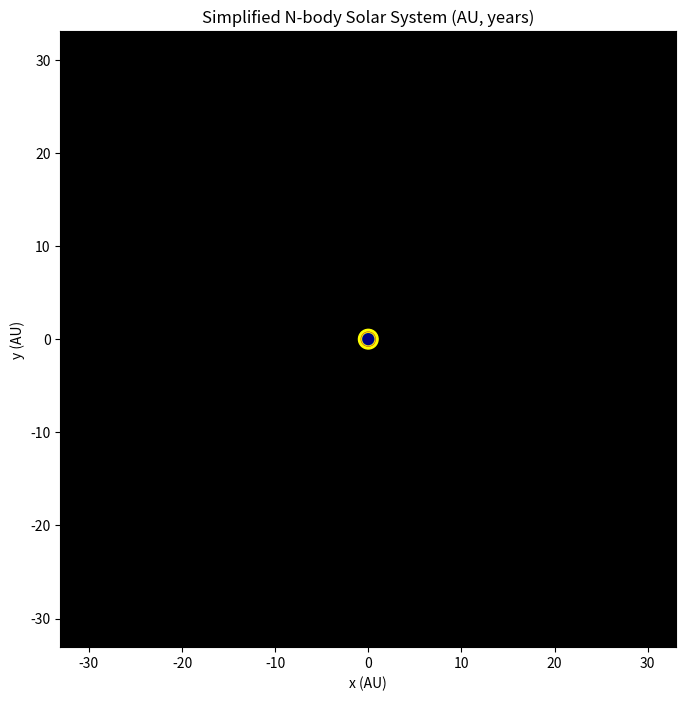

Reproduce this figure in Python.
import numpy as np
import matplotlib.pyplot as plt
from matplotlib import animation

# Constants in chosen units
G = 4 * np.pi**2  # AU^3 / (yr^2 * solar_mass)

# Planet definitions: name, mass (solar masses), initial distance from Sun (AU)
# We'll place bodies on x-axis and give them circular velocities for initial conditions.
bodies = [
    # name      mass(M_sun)      x (AU)       y (AU)     vx (AU/yr) vy (AU/yr) -- set later
    ("Sun",     1.000000,        0.0,         0.0,       0.0,       0.0),
    ("Mercury", 1.660e-7,        0.387,       0.0,       0.0,       0.0),
    ("Venus",   2.447e-6,        0.723,       0.0,       0.0,       0.0),
    ("Earth",   3.003e-6,        1.000,       0.0,       0.0,       0.0),
    ("Mars",    3.213e-7,        1.524,       0.0,       0.0,       0.0),
    ("Jupiter", 9.545e-4,        5.203,       0.0,       0.0,       0.0),
    ("Saturn",  2.858e-4,        9.537,       0.0,       0.0,       0.0),
    # Add Uranus/Neptune if desired:
    ("Uranus",  4.366e-5,       19.191,       0.0,       0.0,       0.0),
    ("Neptune", 5.151e-5,       30.068,       0.0,       0.0,       0.0),
]

N = len(bodies)

# Turn bodies into arrays
names = [b[0] for b in bodies]
masses = np.array([b[1] for b in bodies], dtype=float)

pos = np.zeros((N, 2), dtype=float)  # x,y positions
vel = np.zeros((N, 2), dtype=float)  # vx,vy

for i, b in enumerate(bodies):
    pos[i, 0] = b[2]  # x
    pos[i, 1] = b[3]  # y

# Give initial velocities for roughly circular orbits about the Sun (approx):
# v = sqrt(G * M_sun / r) directed +y if position on +x
for i in range(1, N):
    r = np.linalg.norm(pos[i])
    # circular velocity magnitude (approx, about the Sun only)
    v_circ = np.sqrt(G * masses[0] / r)
    vel[i, 1] = v_circ
# Give Sun an initial zero momentum offset so total momentum is zero (center-of-mass frame)
total_momentum = np.sum(masses[:, None] * vel, axis=0)
vel[0] = - total_momentum / masses[0]

def accelerations(positions):
    acc = np.zeros_like(positions)
    for i in range(N):
        # vector from i to all j
        r_ij = positions - positions[i]
        dist_sq = np.sum(r_ij**2, axis=1)
        # avoid self
        dist_sq[i] = 1.0
        inv_dist3 = dist_sq**(-1.5)
        inv_dist3[i] = 0.0
        # accumulate G * m_j * r_ij * inv_dist3
        acc[i] = G * np.sum((masses[:, None] * r_ij) * inv_dist3[:, None], axis=0)
    return acc

# Simulation parameters
dt = 0.002     # years per step (~0.002 yr ≈ 0.73 days). Reduce for more accuracy.
steps = 20000  # total steps (20000 * 0.002 yr ≈ 40 years). Tune as needed.
plot_interval = 4  # plot every k steps to speed up animation

# For animation/trails, we'll simulate and store selected frames
positions_history = []

# Integrate using velocity-Verlet and store positions periodically
pos_curr = pos.copy()
vel_curr = vel.copy()
acc_curr = accelerations(pos_curr)

for step in range(steps):
    # Velocity-Verlet
    pos_next = pos_curr + vel_curr * dt + 0.5 * acc_curr * dt**2
    acc_next = accelerations(pos_next)
    vel_next = vel_curr + 0.5 * (acc_curr + acc_next) * dt

    pos_curr, vel_curr, acc_curr = pos_next, vel_next, acc_next

    if step % plot_interval == 0:
        positions_history.append(pos_curr.copy())

positions_history = np.array(positions_history)  # shape: (frames, N, 2)
frames = positions_history.shape[0]

# --- Plot / Animation ---
fig, ax = plt.subplots(figsize=(8, 8))
ax.set_facecolor("k")
ax.set_aspect('equal', 'box')

# Determine plot limits based on outermost planet (Neptune)
max_dist = np.max(np.linalg.norm(positions_history, axis=2))
lim = max(10.0, max_dist * 1.1)  # show a good region
ax.set_xlim(-lim, lim)
ax.set_ylim(-lim, lim)
ax.set_xlabel("x (AU)")
ax.set_ylabel("y (AU)")
ax.set_title("Simplified N-body Solar System (AU, years)")
 
# Marker sizes (scale up for visibility) and colors
sizes = np.array([20, 3, 4, 4, 3, 10, 9, 6, 6]) * 10  # tweak for visibility
colors = ['yellow', 'gray', 'orange', 'blue', 'red', 'brown', 'gold', 'cyan', 'navy']
 
scat = ax.scatter(np.zeros(N), np.zeros(N), s=sizes, color=colors)

# text labels
labels = [ax.text(0,0,"", color='white', fontsize=8) for _ in range(N)]
 
 # trails: lines for each body
trail_len = 200  # points
lines = [ax.plot([], [], linewidth=1, alpha=0.6, color=colors[i])[0] for i in range(N)]

def init():
    scat.set_offsets(np.zeros((N, 2)))
    for lbl in labels:
        lbl.set_text("")
    for line in lines:
        line.set_data([], [])
    return [scat, *labels, *lines]

def animate(frame):
    data = positions_history[frame]
    scat.set_offsets(data)
    # update labels and trails
    for i in range(N):
        x, y = data[i]
        labels[i].set_position((x, y))
        labels[i].set_text(names[i])
        # compute trail points
        start = max(0, frame - trail_len)
        trail = positions_history[start:frame+1, i]
        lines[i].set_data(trail[:,0], trail[:,1])
    return [scat, *labels, *lines]

anim = animation.FuncAnimation(fig, animate, frames=frames, init_func=init,
                               interval=30, blit=True)

plt.show()
